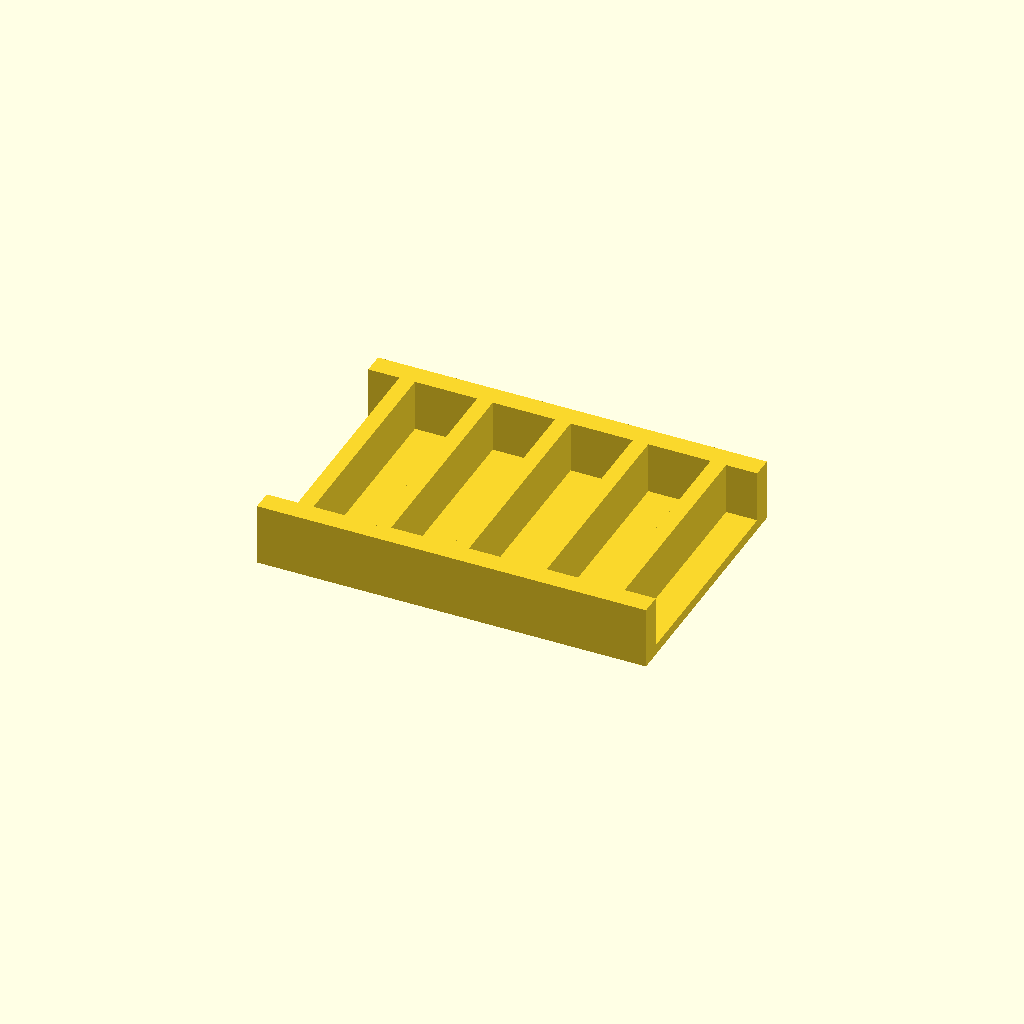
Cell 1: rendered with the file's own defaults.
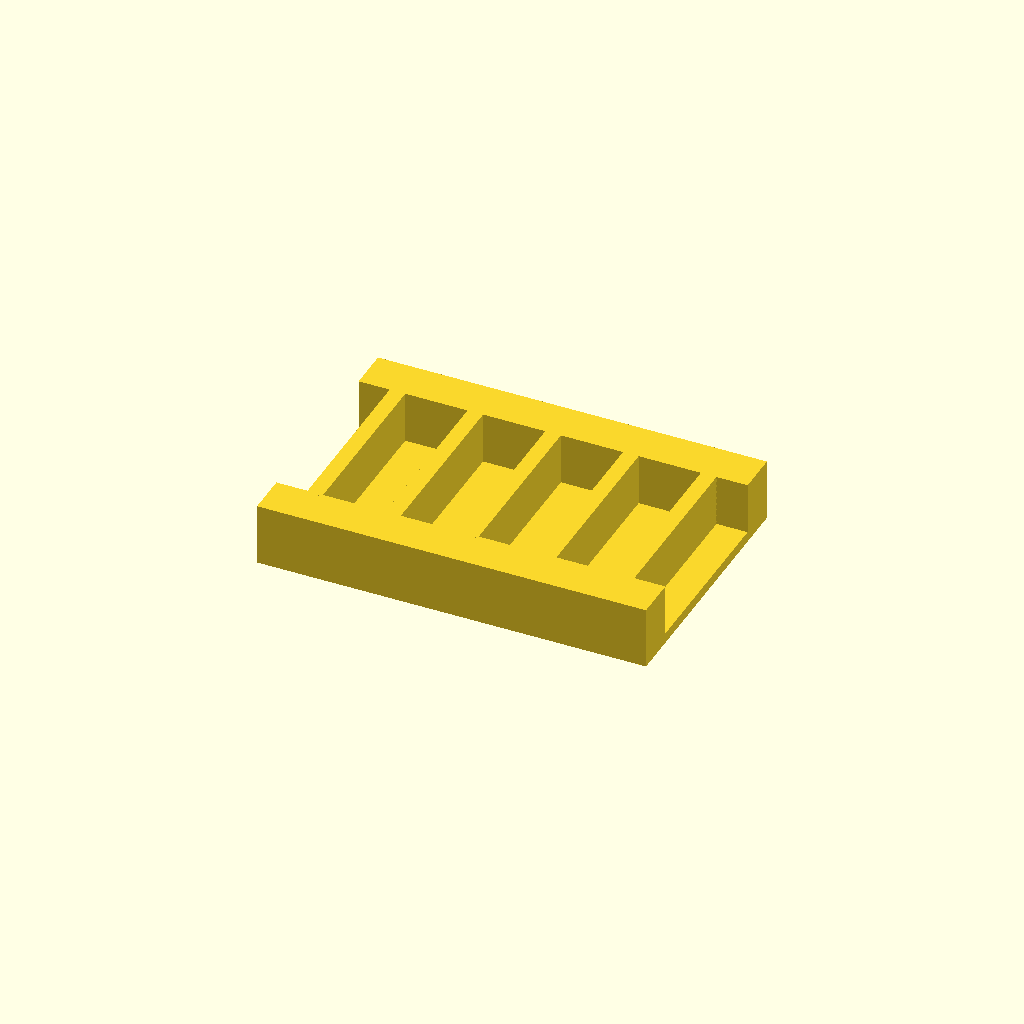
Cell 2: the same model with rail_w = 16.
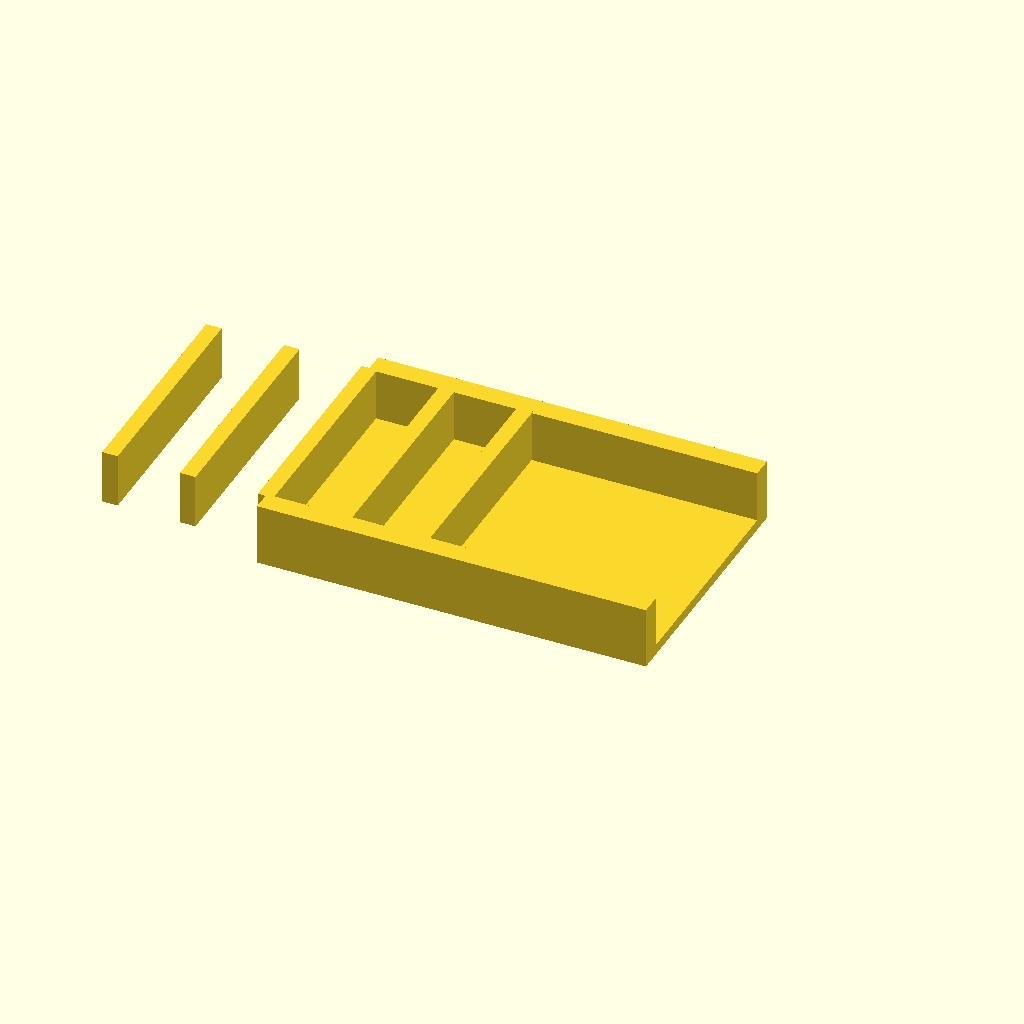
Cell 3: ribs = 10 (everything else at default).
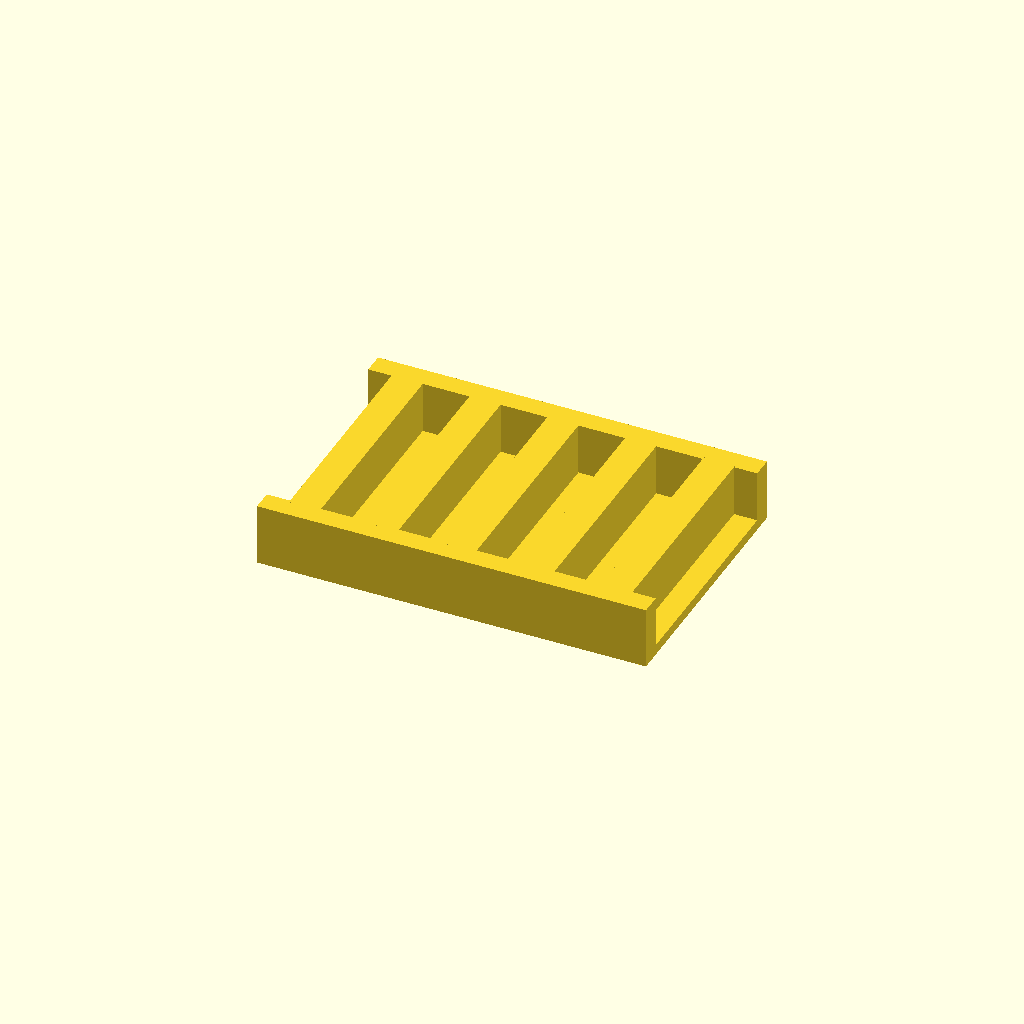
Cell 4: the same model with rib_t = 12.
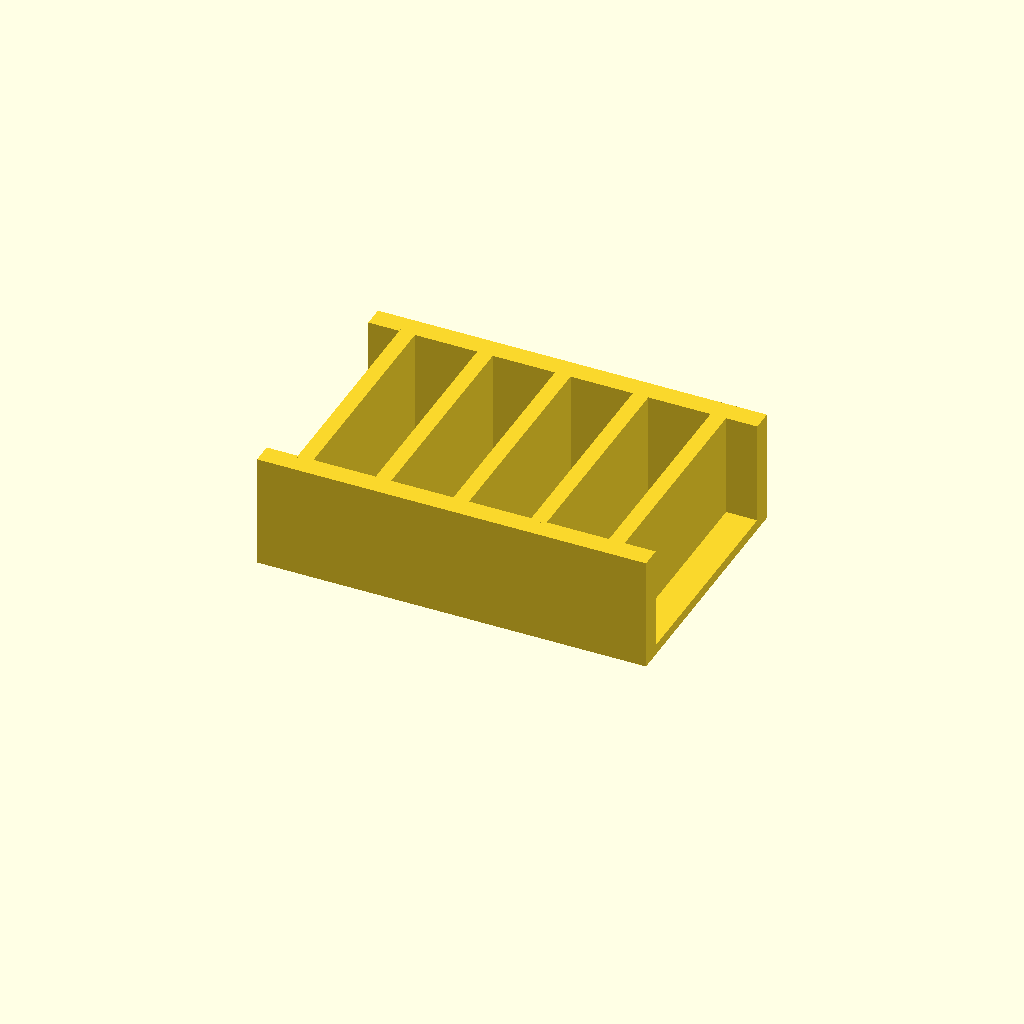
Cell 5: rib_h = 40 (everything else at default).
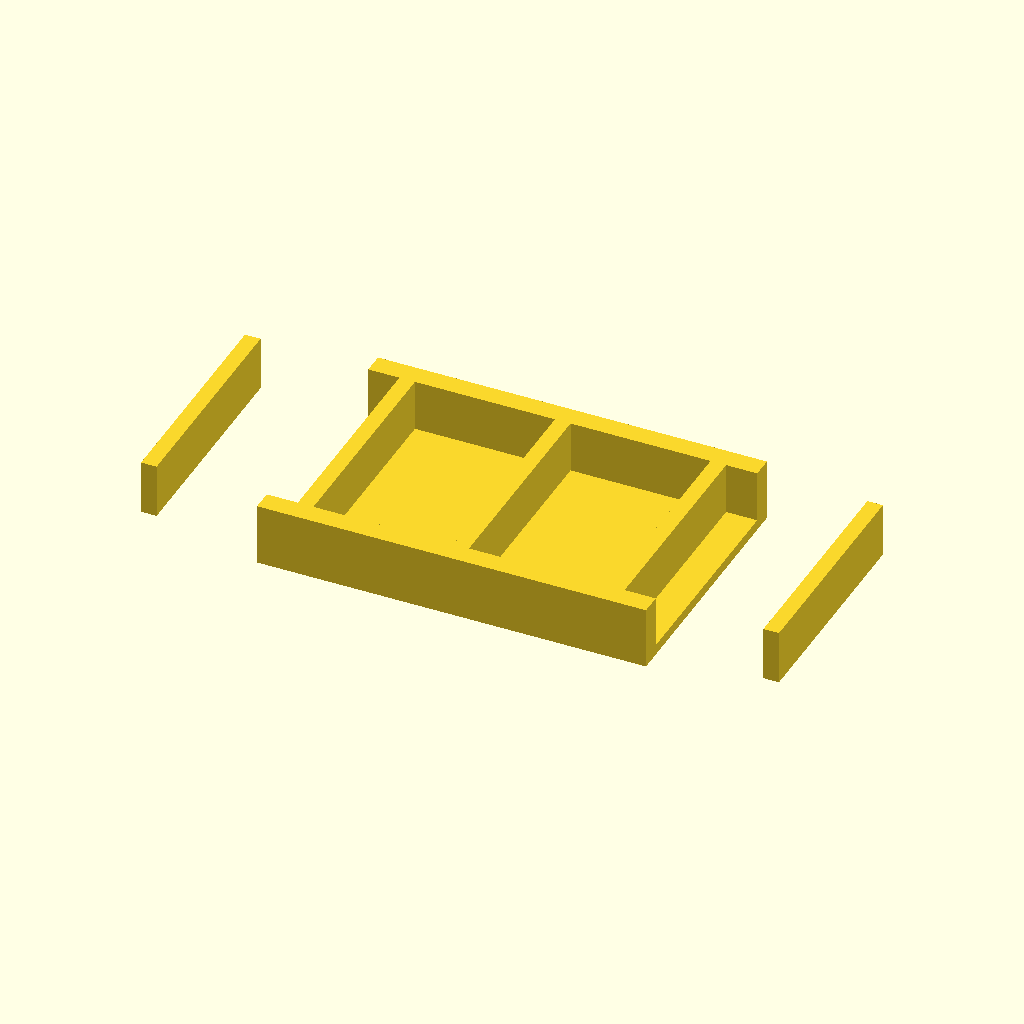
Cell 6: pitch = 60 (everything else at default).
All cells are drawn from one camera (rotation 55°, 0°, 25°, orthographic, colour scheme Cornfield), so only the parameter changes between them.
Source of the model, optional_data/data/place1/ribframes/part_0228.scad:
$fn = 32;

// ----------------------------------------------------------------------
// Rib frame 150 x 100 x 24
// 5 ribs at 30 mm pitch
// ----------------------------------------------------------------------

// --- parameters (mm) ---
frame = [150, 100, 4];  // base plate size (x, y, z)
rail_w = 8;             // side rail width
ribs = 5;               // number of ribs
rib_t = 6;              // rib thickness
rib_h = 20;             // rib height above the base plate
pitch = 30;             // pitch between rib centres

// --- derived feature positions (mm) ---
span = (ribs - 1) * pitch;          // = 120   distance between the outer ribs
origin_x = -span / 2;               // = -60   X of the first rib
rib_len = frame[1] - 2 * rail_w + 2;  // = 86   rib length, 1 mm into each rail
feature_centers = [
  [origin_x + 0 * pitch, 0],
  [origin_x + 1 * pitch, 0],
  [origin_x + 2 * pitch, 0],
  [origin_x + 3 * pitch, 0],
  [origin_x + 4 * pitch, 0]
];   // rib centre line, drives the rib loop

// base plate, two side rails, then the ribs read straight off feature_centers
union() {
  translate([-frame[0] / 2, -frame[1] / 2, 0]) cube(frame);
  translate([-frame[0] / 2, -frame[1] / 2, 0]) cube([frame[0], rail_w, frame[2] + rib_h]);
  translate([-frame[0] / 2, frame[1] / 2 - rail_w, 0]) cube([frame[0], rail_w, frame[2] + rib_h]);
  for (centre = feature_centers)
    translate([centre[0] - rib_t / 2, centre[1] - rib_len / 2, frame[2] - 1])
      cube([rib_t, rib_len, rib_h + 1]);
}
Customizer parameters (derived from the source; name, type, default, range or options):
frame: vector, default [150, 100, 4]
rail_w: number, default 8
ribs: number, default 5
rib_t: number, default 6
rib_h: number, default 20
pitch: number, default 30
